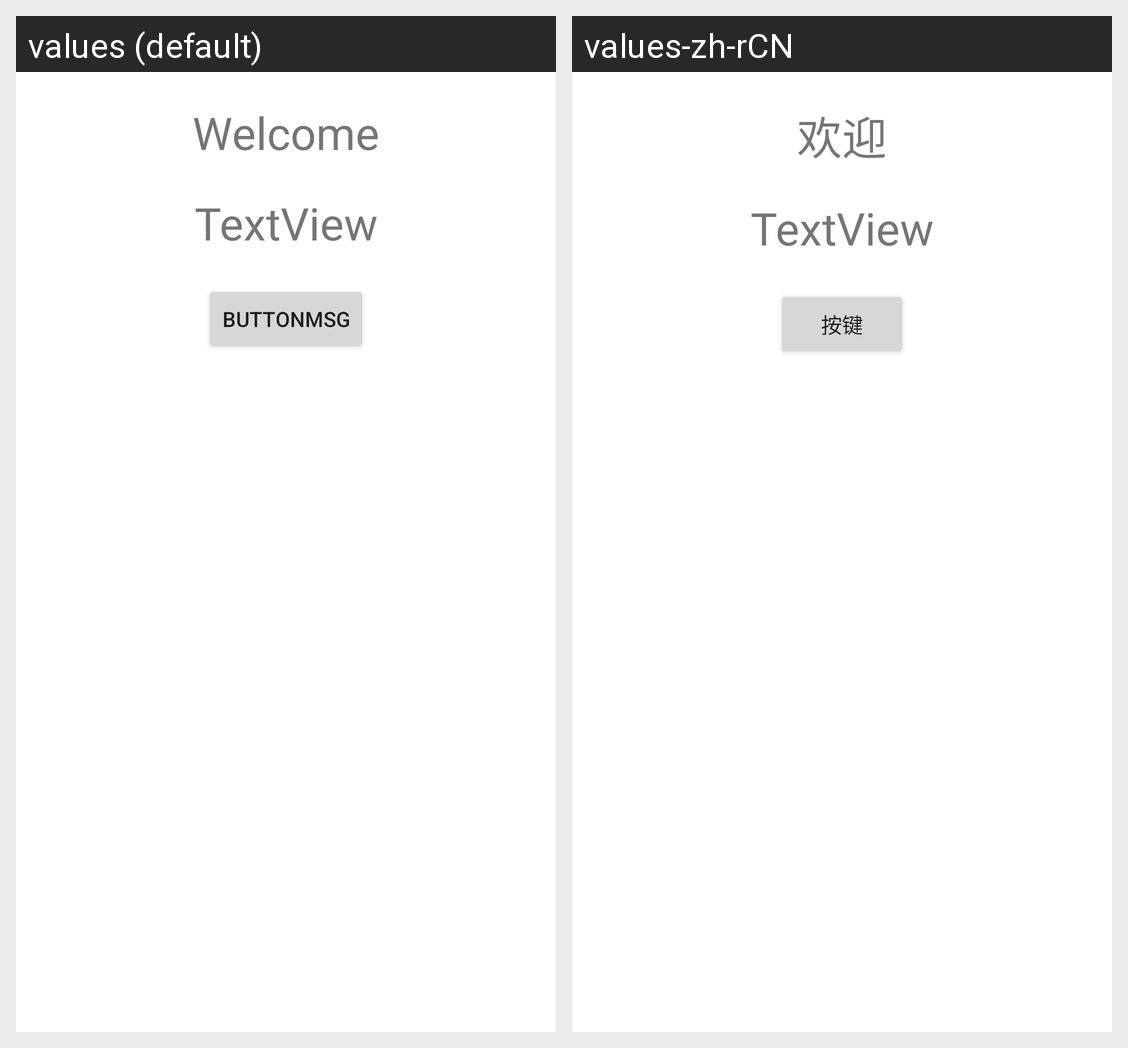

For this localized Android screen grid, give each drawn string resource with its value in every locale shown.
Android screen res/layout/localization_activity.xml rendered under 2 locales, left to right: values (default), values-zh-rCN. Device: Nexus 5 (rendered at 1080×1920; each locale shown at half size, 540×960, under a caption strip naming it); theme AppTheme.
Strings drawn on this screen, with the default value and each locale's value (text and hints the layout hard-codes, and strings that could not be matched under every locale, appear in the picture but are not listed):

Title
  values: Welcome
  values-zh-rCN: 欢迎

ButtonMsg
  values: buttonmsg
  values-zh-rCN: 按键
